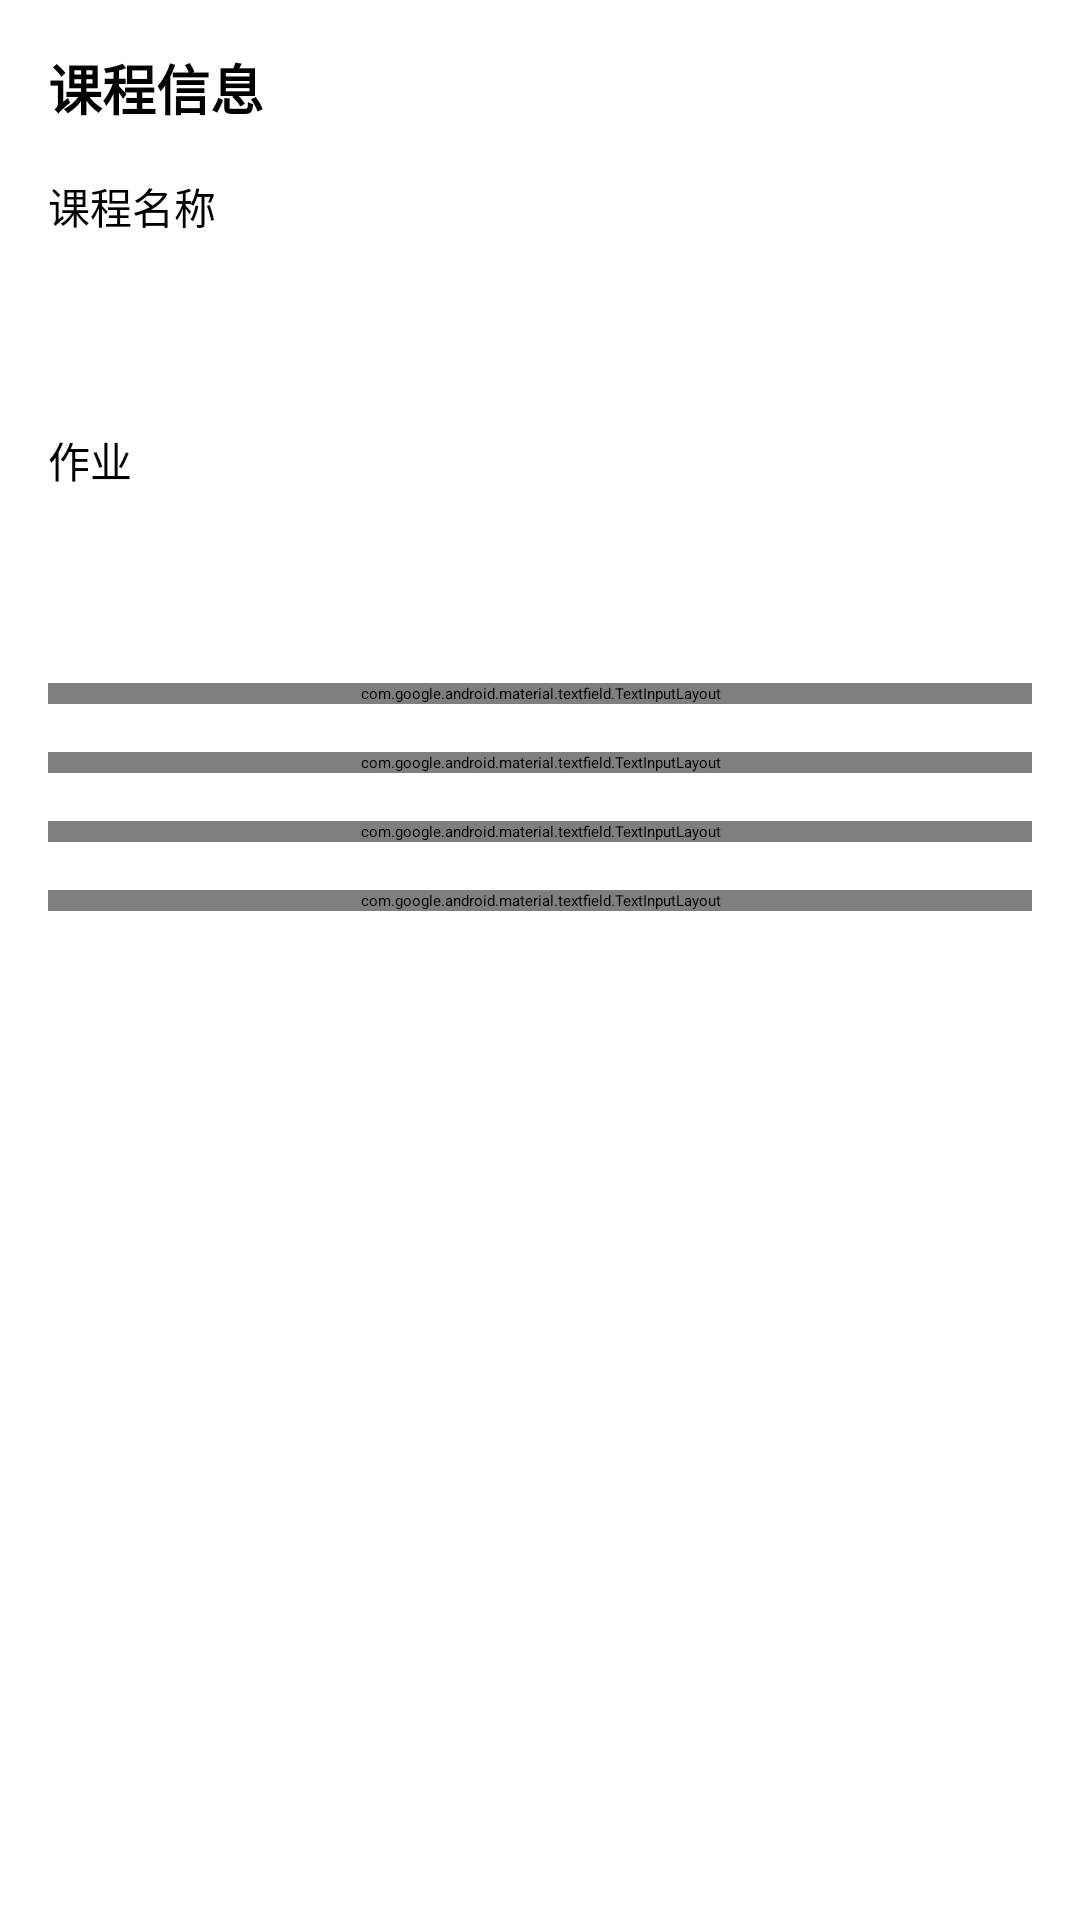

Produce the Android XML layout that renders to this screen, including the resource entries it uses.
<!-- AndroidManifest.xml: application theme Theme.Yidong222 -->
<!-- res/layout/dialog_add_edit_grade.xml -->
<?xml version="1.0" encoding="utf-8"?>
<LinearLayout xmlns:android="http://schemas.android.com/apk/res/android"
    android:layout_width="match_parent"
    android:layout_height="wrap_content"
    android:orientation="vertical"
    android:padding="16dp">

    <TextView
        android:layout_width="match_parent"
        android:layout_height="wrap_content"
        android:text="课程信息"
        android:textSize="18sp"
        android:textStyle="bold"
        android:layout_marginBottom="16dp"/>

    <TextView
        android:layout_width="match_parent"
        android:layout_height="wrap_content"
        android:text="课程名称"
        android:textSize="14sp"/>

    <Spinner
        android:id="@+id/spinnerCourseName"
        android:layout_width="match_parent"
        android:layout_height="wrap_content"
        android:layout_marginBottom="16dp"
        android:minHeight="48dp"/>

    <TextView
        android:layout_width="match_parent"
        android:layout_height="wrap_content"
        android:text="作业"
        android:textSize="14sp"/>

    <Spinner
        android:id="@+id/spinnerAssignment"
        android:layout_width="match_parent"
        android:layout_height="wrap_content"
        android:layout_marginBottom="16dp"
        android:minHeight="48dp"/>

    <com.google.android.material.textfield.TextInputLayout
        android:layout_width="match_parent"
        android:layout_height="wrap_content"
        android:layout_marginBottom="16dp">

        <com.google.android.material.textfield.TextInputEditText
            android:id="@+id/etCourseType"
            android:layout_width="match_parent"
            android:layout_height="wrap_content"
            android:hint="课程类型（必修/选修）"/>
    </com.google.android.material.textfield.TextInputLayout>

    <com.google.android.material.textfield.TextInputLayout
        android:layout_width="match_parent"
        android:layout_height="wrap_content"
        android:layout_marginBottom="16dp">

        <com.google.android.material.textfield.TextInputEditText
            android:id="@+id/etSemester"
            android:layout_width="match_parent"
            android:layout_height="wrap_content"
            android:hint="学期"/>
    </com.google.android.material.textfield.TextInputLayout>

    <com.google.android.material.textfield.TextInputLayout
        android:layout_width="match_parent"
        android:layout_height="wrap_content"
        android:layout_marginBottom="16dp">

        <com.google.android.material.textfield.TextInputEditText
            android:id="@+id/etScore"
            android:layout_width="match_parent"
            android:layout_height="wrap_content"
            android:hint="分数"
            android:inputType="numberDecimal"/>
    </com.google.android.material.textfield.TextInputLayout>

    <com.google.android.material.textfield.TextInputLayout
        android:layout_width="match_parent"
        android:layout_height="wrap_content"
        android:layout_marginBottom="16dp">

        <com.google.android.material.textfield.TextInputEditText
            android:id="@+id/etCredit"
            android:layout_width="match_parent"
            android:layout_height="wrap_content"
            android:hint="学分"
            android:inputType="numberDecimal"/>
    </com.google.android.material.textfield.TextInputLayout>

</LinearLayout>
<!-- resources referenced by this layout -->
<resources>

</resources>
